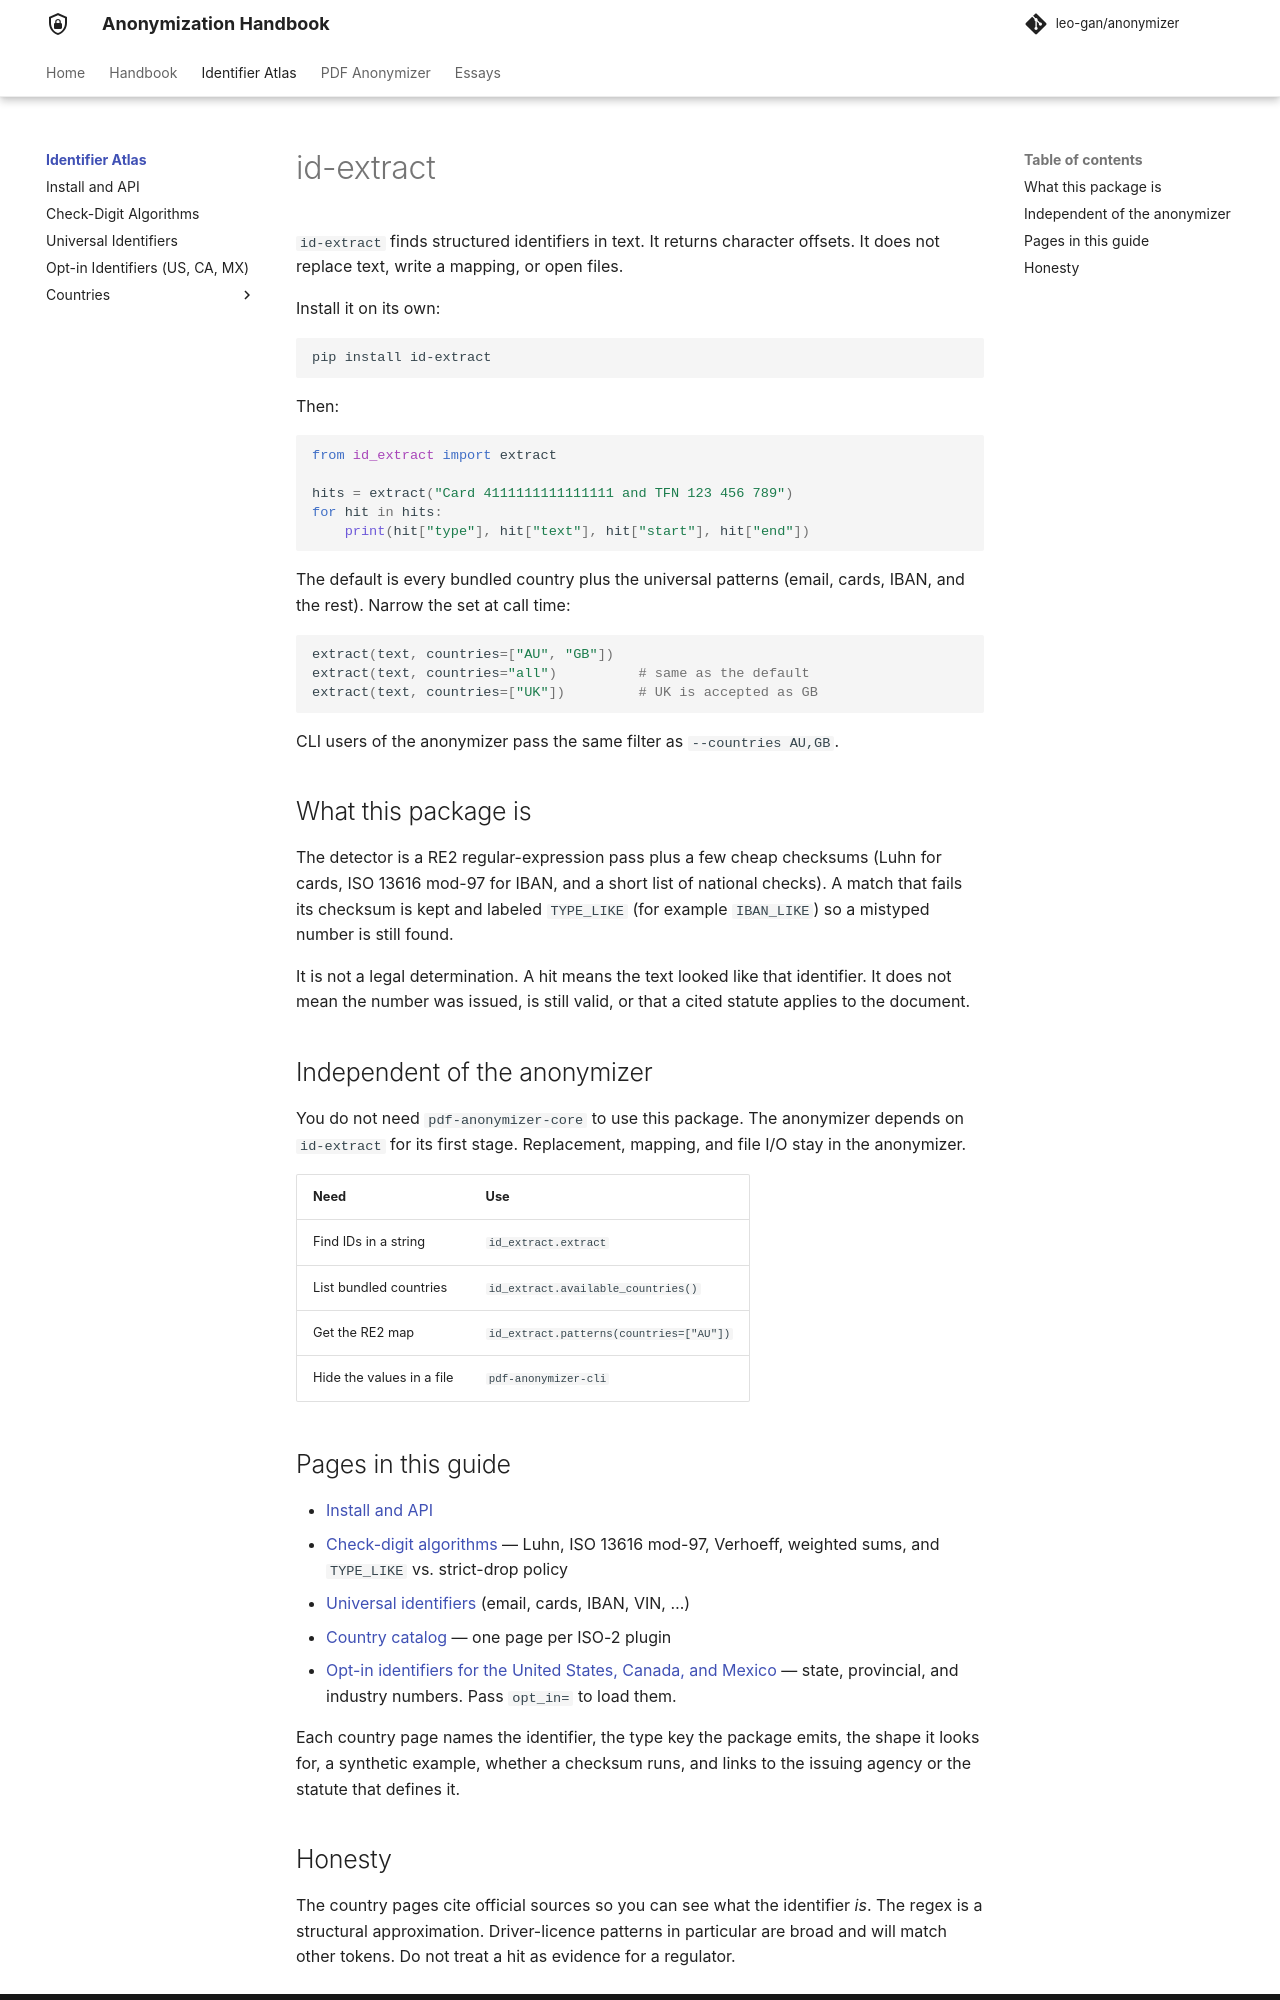

repository: leo-gan/anonymizer · page: id-extract/index.html · generator: mkdocs

# id-extract

Find structured identifiers in text. This package returns character offsets. It does not replace values or open files.

```bash
pip install id-extract
```

```python
from id_extract import extract

for hit in extract("ABN 51 824 753 556 and ada@example.com"):
    print(hit["type"], hit["text"], hit["start"], hit["end"])
```

The default is every bundled country. Narrow the set with `countries=["AU", "GB"]`. `UK` is accepted as `GB`. State, provincial, and industry patterns stay off until you pass `opt_in="all"` or a list of keys.

Full guide, including check-digit algorithms and one page per country with official sources:

- [id-extract overview](https://leo-gan.github.io/anonymizer/id-extract/)
- [Install and API](https://leo-gan.github.io/anonymizer/id-extract/api/)
- [Check-digit algorithms](https://leo-gan.github.io/anonymizer/id-extract/checksums/)
- [Country catalog (38 countries)](https://leo-gan.github.io/anonymizer/id-extract/countries/)
- Example: [Australia (ABN, TFN)](https://leo-gan.github.io/anonymizer/id-extract/countries/au/)
- [Anonymization Handbook](https://leo-gan.github.io/anonymizer/101/)
